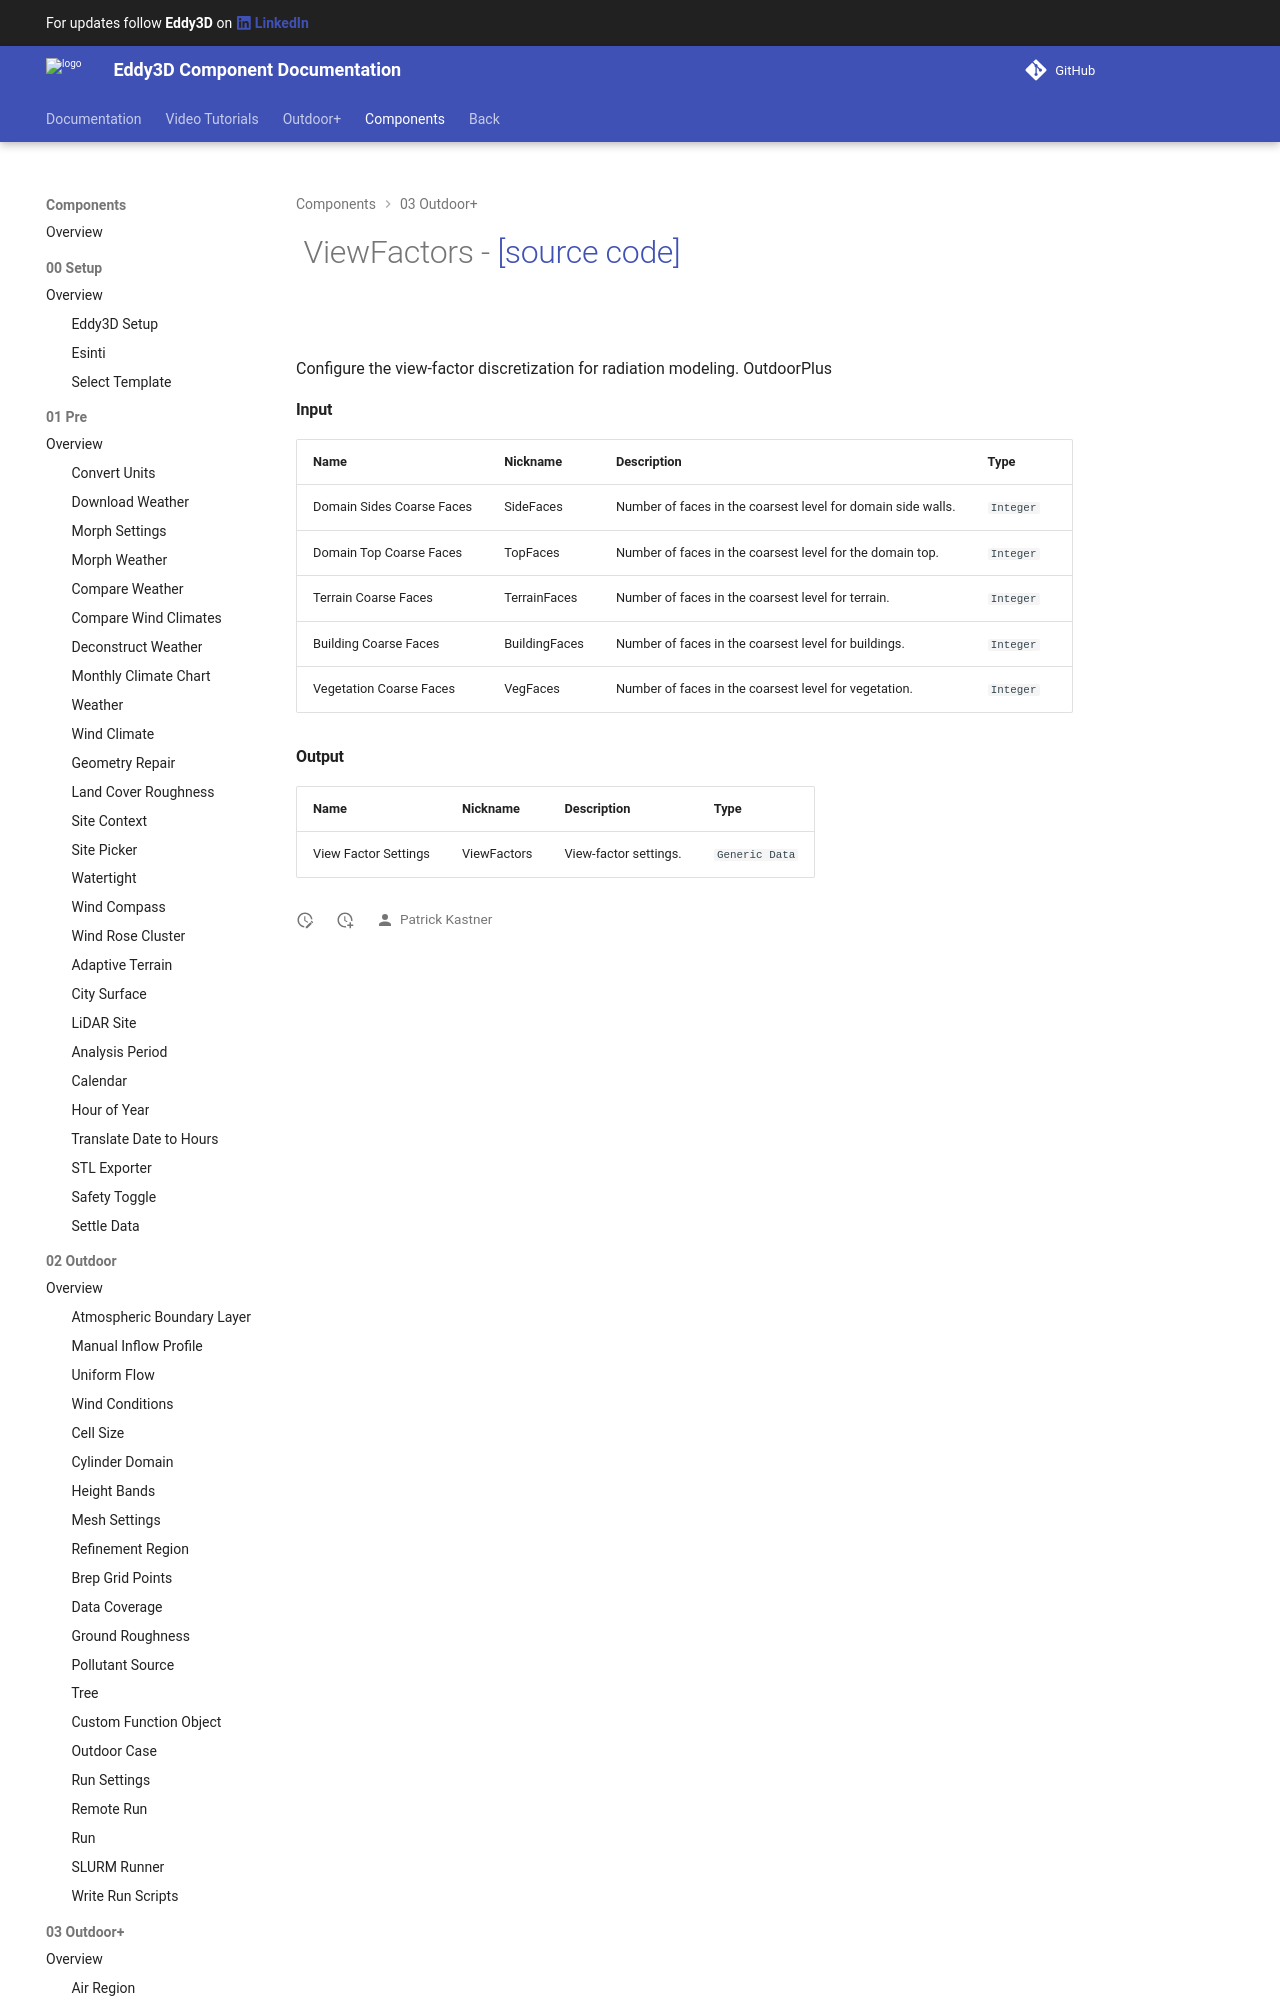

repository: Eddy3D-Dev/Eddy3D-Documentation · page: 1.22.2.827/components/ViewFactors/index.html · generator: mkdocs

# ![](/images/icons/ViewFactors.png) ViewFactors - [[source code]](https://github.com/Eddy3D-Dev/Eddy3D/search?q=%22ViewFactors%22)

![](/images/components/ViewFactors-crop.png)

Configure the view-factor discretization for radiation modeling. Out
